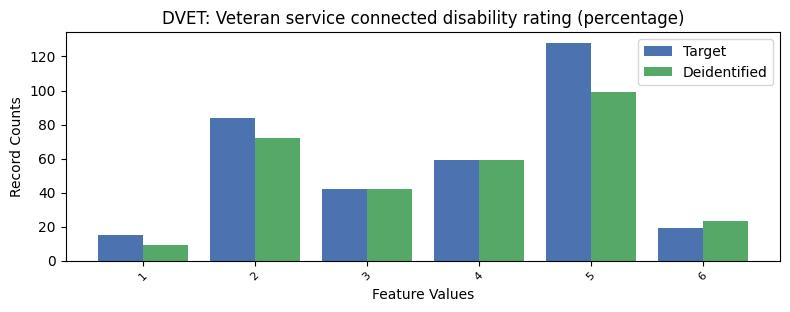

Values plotted in this chart, from the file beside it:
, DVET, count_target, count_deidentified
0, -1, 26906, 26949
1, 5, 128, 99
2, 2, 84, 72
3, 4, 59, 59
4, 3, 42, 42
5, 6, 19, 23
6, 1, 15, 9
